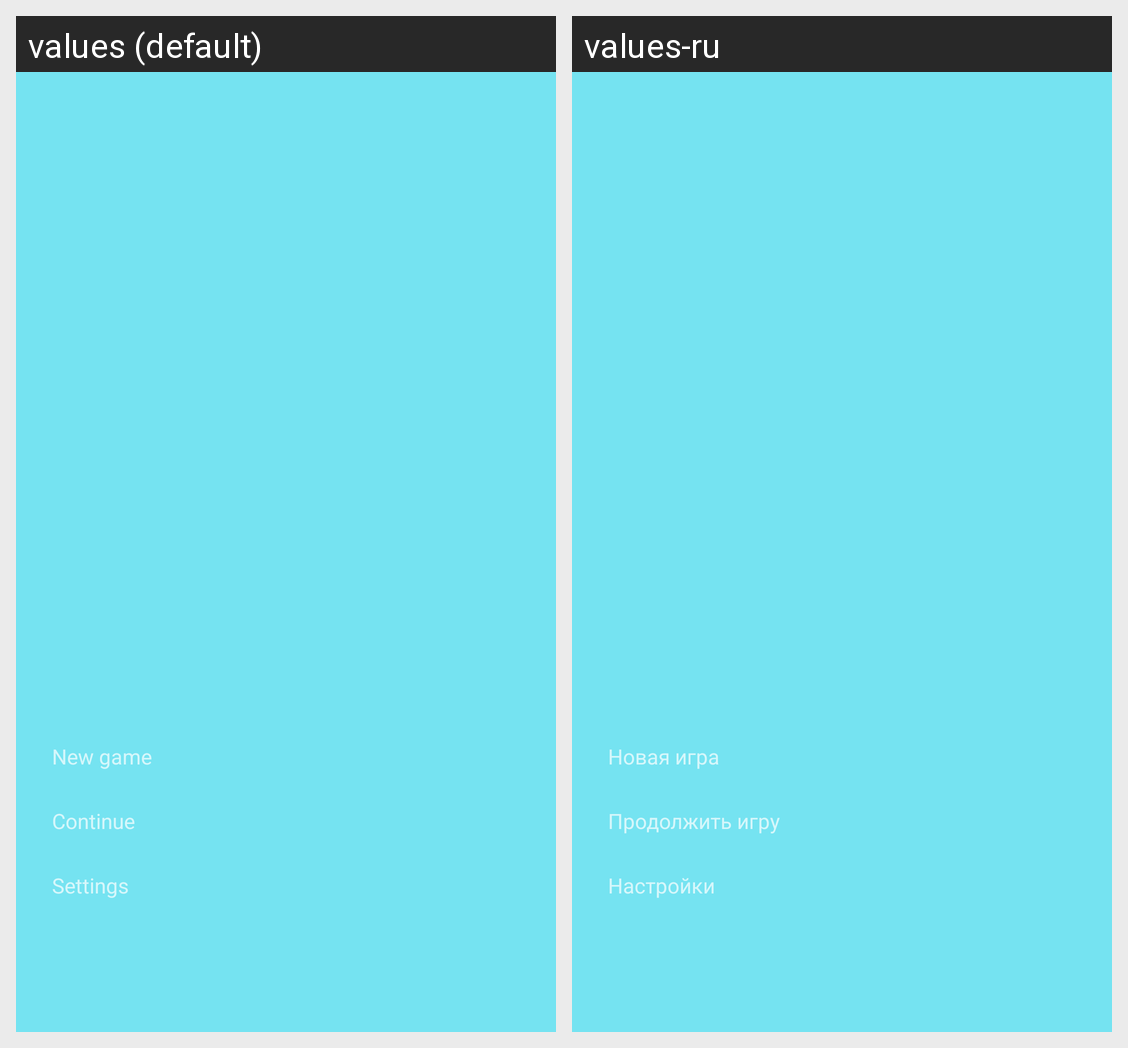

This grid shows one Android layout under two languages. Give, for every string resource on the screen, its name, the default text and each shown locale's text.
Android screen res/layout/activity_main.xml rendered under 2 locales, left to right: values (default), values-ru. Device: Nexus 5 (rendered at 1080×1920; each locale shown at half size, 540×960, under a caption strip naming it); theme Theme.TicTacToe.
Strings drawn on this screen, with the default value and each locale's value (text and hints the layout hard-codes, and strings that could not be matched under every locale, appear in the picture but are not listed):

title_new_game
  values: New game
  values-ru: Новая игра

title_continue_game
  values: Continue
  values-ru: Продолжить игру

title_setting_game
  values: Settings
  values-ru: Настройки
